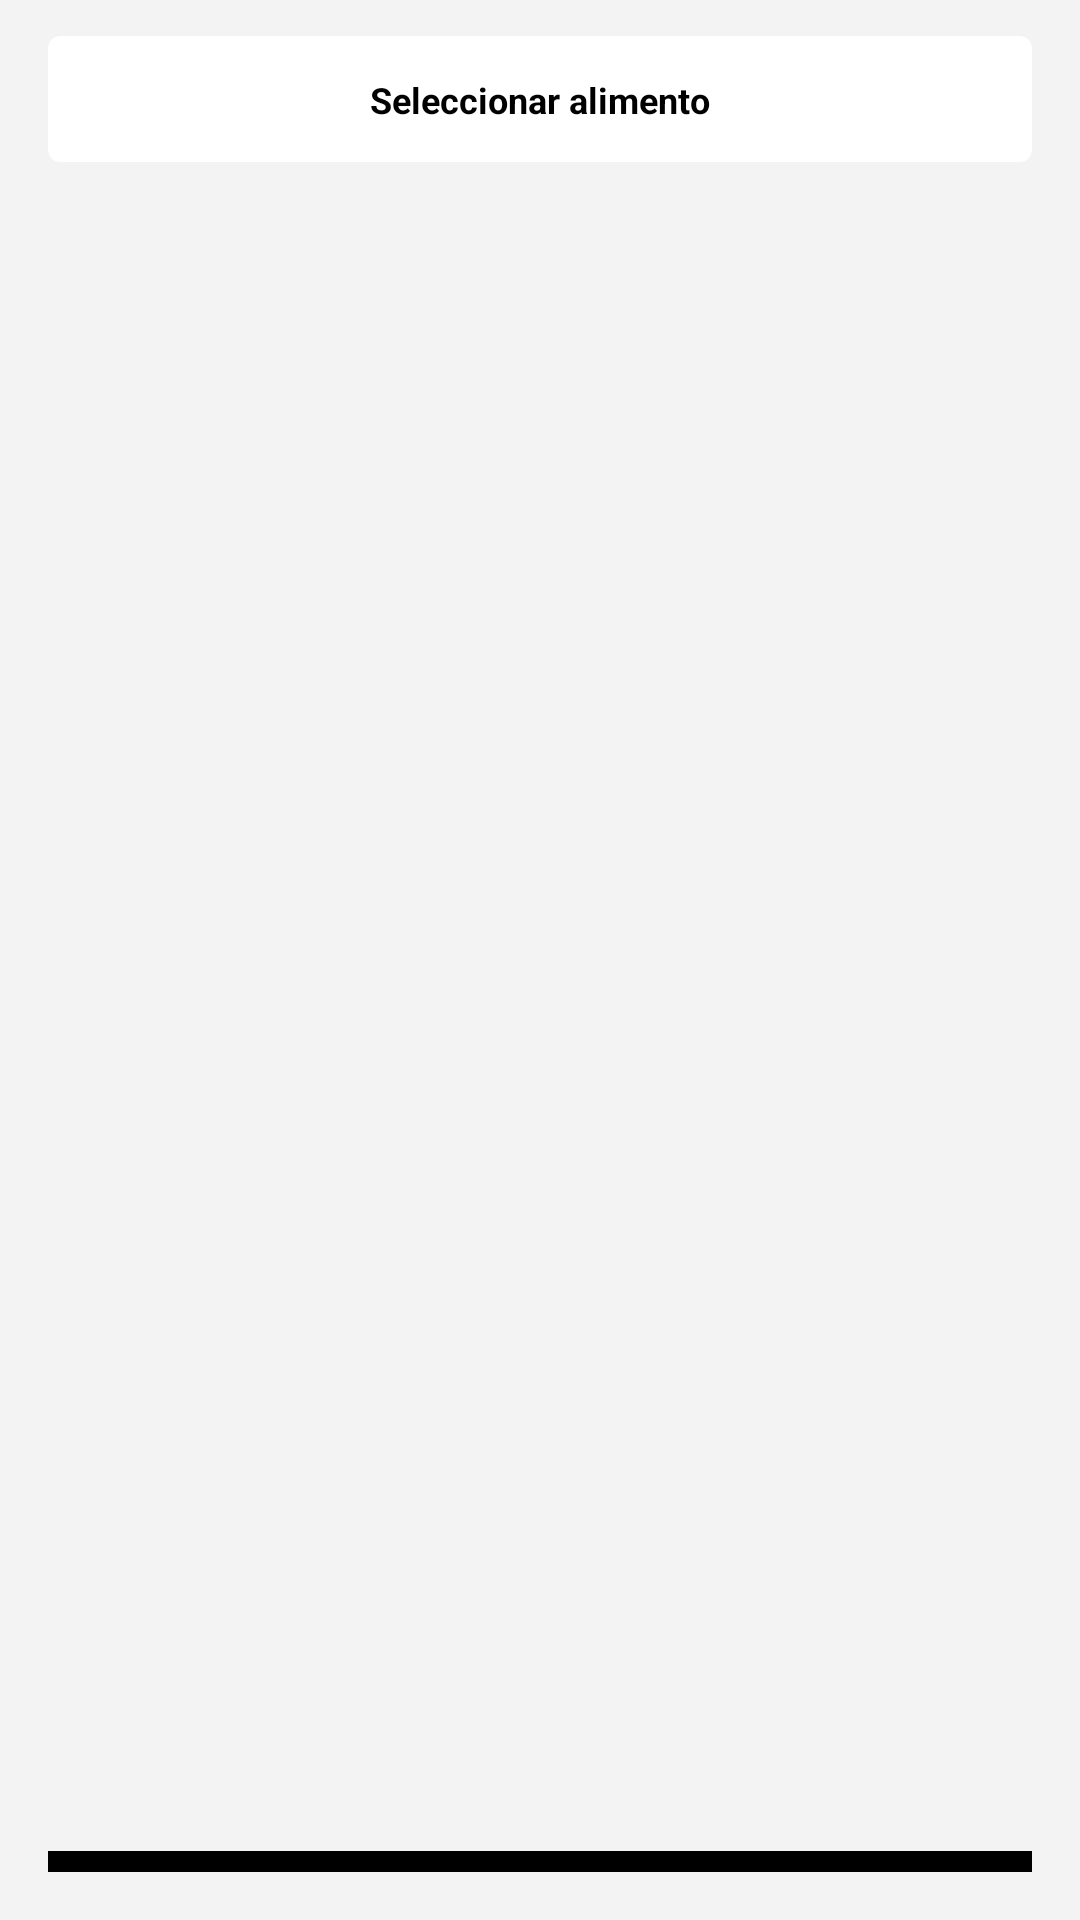

This screen was rendered from an Android layout file. Write that file and the resources it references.
<!-- AndroidManifest.xml: application theme Theme.SeguimientoCalorias -->
<!-- res/layout/activity_food_log.xml -->
<?xml version="1.0" encoding="utf-8"?>
<androidx.constraintlayout.widget.ConstraintLayout xmlns:android="http://schemas.android.com/apk/res/android"
    xmlns:app="http://schemas.android.com/apk/res-auto"
    xmlns:tools="http://schemas.android.com/tools"
    android:id="@+id/main"
    android:background="#F3F3F3"

    android:layout_width="match_parent"
    android:layout_height="match_parent"
    tools:context=".FoodLogActivity">
    <androidx.cardview.widget.CardView
        android:id="@+id/cardView"
        android:layout_width="match_parent"

        android:layout_height="42dp"
        android:layout_marginStart="16dp"
        android:layout_marginTop="12dp"
        android:layout_marginEnd="16dp"
        app:cardCornerRadius="4dp"
        app:cardBackgroundColor="@color/white"
        app:layout_constraintEnd_toEndOf="parent"
        app:layout_constraintStart_toStartOf="parent"
        app:layout_constraintTop_toTopOf="parent">

        <androidx.constraintlayout.widget.ConstraintLayout
            android:layout_width="match_parent"
            android:layout_height="match_parent">

            <TextView
                android:id="@+id/textView3"
                android:layout_width="wrap_content"
                android:layout_height="wrap_content"
                android:layout_gravity="center"
                android:text="Seleccionar alimento"
                android:textColor="@color/black"
                android:textSize="12sp"
                android:textStyle="bold"
                app:layout_constraintBottom_toBottomOf="parent"
                app:layout_constraintEnd_toEndOf="parent"
                app:layout_constraintStart_toStartOf="parent"
                app:layout_constraintTop_toTopOf="parent" />

            <ImageView
                android:id="@+id/btn_back"
                android:layout_width="wrap_content"
                android:layout_height="wrap_content"
                android:layout_marginStart="16dp"
                app:layout_constraintBottom_toBottomOf="parent"
                app:layout_constraintStart_toStartOf="parent"
                app:layout_constraintTop_toTopOf="parent"
                app:srcCompat="@drawable/baseline_arrow_back_24" />
        </androidx.constraintlayout.widget.ConstraintLayout>
    </androidx.cardview.widget.CardView>

    <androidx.recyclerview.widget.RecyclerView
        android:id="@+id/recyclerView"
        android:layout_width="0dp"
        android:layout_height="0dp"
        android:layout_marginStart="1dp"
        android:layout_marginTop="1dp"
        android:layout_marginEnd="1dp"
        app:layout_constraintEnd_toEndOf="parent"
        app:layout_constraintStart_toStartOf="parent"
        app:layout_constraintTop_toBottomOf="@+id/cardView" />

    <androidx.recyclerview.widget.RecyclerView
        android:id="@+id/rv_foods"
        android:layout_width="0dp"
        android:layout_height="0dp"
        android:layout_marginStart="16dp"
        android:layout_marginTop="12dp"
        android:layout_marginEnd="16dp"
        app:layoutManager="androidx.recyclerview.widget.LinearLayoutManager"
        app:layout_constraintBottom_toTopOf="@+id/btn_save"
        app:layout_constraintEnd_toEndOf="parent"
        app:layout_constraintStart_toStartOf="parent"
        app:layout_constraintTop_toBottomOf="@+id/cardView"
        tools:listitem="@layout/item_food_add" />

    <com.google.android.material.button.MaterialButton
        android:id="@+id/btn_save"
        android:layout_width="match_parent"
        android:layout_height="wrap_content"
        android:layout_marginStart="16dp"
        android:layout_marginEnd="16dp"
        android:layout_marginBottom="16dp"
        android:backgroundTint="@color/black"
        android:text="Agregar"
        app:cornerRadius="4dp"
        app:layout_constraintBottom_toBottomOf="parent"
        app:layout_constraintEnd_toEndOf="parent"
        app:layout_constraintStart_toStartOf="parent" />
</androidx.constraintlayout.widget.ConstraintLayout>
<!-- res/layout/item_food_add.xml (included above) -->
<?xml version="1.0" encoding="utf-8"?>
<androidx.constraintlayout.widget.ConstraintLayout xmlns:android="http://schemas.android.com/apk/res/android"
    xmlns:app="http://schemas.android.com/apk/res-auto"
    xmlns:tools="http://schemas.android.com/tools"
    android:layout_width="match_parent"
    android:layout_height="wrap_content">

    <com.google.android.material.card.MaterialCardView
        android:id="@+id/container_food"
        android:layout_width="match_parent"
        android:layout_height="wrap_content"
        android:layout_margin="4dp"
        app:cardCornerRadius="12dp"
        app:strokeWidth="1dp"
        app:strokeColor="@color/strokeColor"
        app:layout_constraintBottom_toBottomOf="parent"
        app:layout_constraintEnd_toEndOf="parent"
        app:layout_constraintStart_toStartOf="parent"
        app:layout_constraintTop_toTopOf="parent" >
        <LinearLayout
            android:layout_width="match_parent"
            android:layout_height="match_parent"
            android:layout_margin="12dp"
            android:layout_marginEnd="16dp"
            android:layout_weight="1"
            android:orientation="horizontal">


            <androidx.cardview.widget.CardView
                android:layout_width="42dp"
                android:layout_height="42dp"
                android:layout_gravity="center"
                app:cardBackgroundColor="#E8E8E8"
                app:cardCornerRadius="21dp">

                <ImageView
                    android:id="@+id/icon_consume"
                    android:layout_width="wrap_content"
                    android:layout_height="wrap_content"
                    android:layout_gravity="center"
                    app:srcCompat="@drawable/baseline_food_bank_24" />

            </androidx.cardview.widget.CardView>

            <LinearLayout
                android:layout_width="match_parent"
                android:layout_height="wrap_content"
                android:layout_gravity="center"
                android:layout_weight="1"
                android:layout_marginStart="12dp"
                android:orientation="vertical">

                <TextView
                    android:id="@+id/text_activity"
                    android:layout_width="wrap_content"
                    android:layout_height="wrap_content"
                    android:text="Caminar"
                    android:textColor="@color/black"
                    android:textSize="12sp" />

                <TextView
                    android:id="@+id/text_kcal"
                    android:layout_width="match_parent"
                    android:layout_height="wrap_content"
                    android:textColor="@color/black"
                    android:textSize="12sp"
                    android:text="12 kcal" />
            </LinearLayout>
            <LinearLayout
                android:id="@+id/container_controls"
                android:layout_width="wrap_content"
                android:layout_height="wrap_content"
                android:layout_gravity="center"
                android:orientation="horizontal">

                <ImageView
                    android:id="@+id/btn_remove"
                    android:layout_width="wrap_content"
                    android:layout_height="wrap_content"
                    app:srcCompat="@drawable/baseline_remove_24" />

                <TextView
                    android:id="@+id/text_qty"
                    android:layout_width="wrap_content"
                    android:layout_height="wrap_content"
                    android:ems="4"
                    android:layout_gravity="center"
                    android:gravity="center"
                    android:text="0" />
                <ImageView
                    android:id="@+id/btn_add"
                    android:layout_width="wrap_content"
                    android:layout_height="wrap_content"
                    app:srcCompat="@drawable/baseline_add_24" />

            </LinearLayout>

        </LinearLayout>

    </com.google.android.material.card.MaterialCardView>
</androidx.constraintlayout.widget.ConstraintLayout>
<!-- resources referenced by this layout -->
<resources>
  <color name="black">#FF000000</color>
  <color name="strokeColor">#CACACA</color>
  <color name="white">#FFFFFFFF</color>
  <style name="Theme.SeguimientoCalorias" parent="Base.Theme.SeguimientoCalorias" />
  <style name="Base.Theme.SeguimientoCalorias" parent="Theme.Material3.DayNight.NoActionBar">
          
          
      </style>
</resources>
